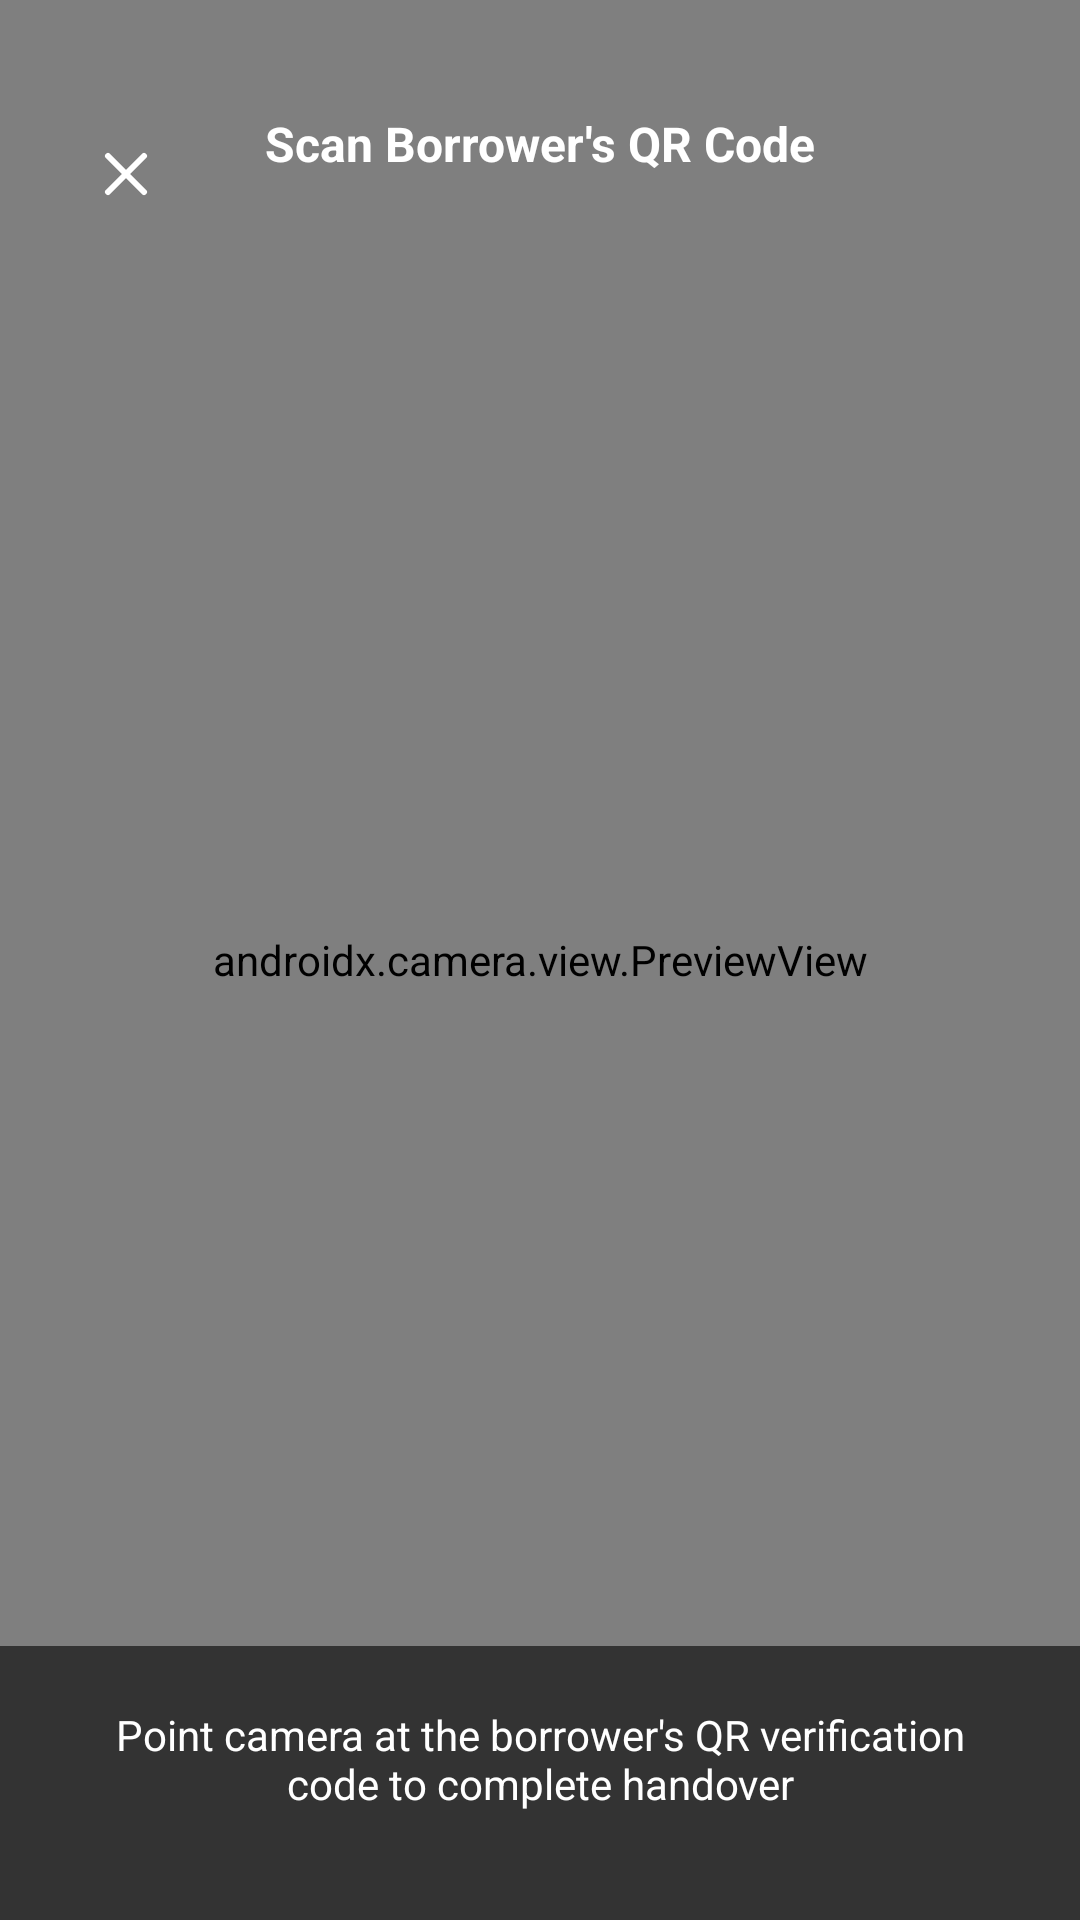

This screen was rendered from an Android layout file. Write that file and the resources it references.
<!-- AndroidManifest.xml: application theme Theme.BorrowBox -->
<!-- res/layout/activity_scan_qr.xml -->
<?xml version="1.0" encoding="utf-8"?>
<RelativeLayout xmlns:android="http://schemas.android.com/apk/res/android"
    xmlns:app="http://schemas.android.com/apk/res-auto"
    android:layout_width="match_parent"
    android:layout_height="match_parent"
    android:background="#000000">

    <androidx.camera.view.PreviewView
        android:id="@+id/scanPreviewView"
        android:layout_width="match_parent"
        android:layout_height="match_parent" />

    
    <View
        android:layout_width="260dp"
        android:layout_height="260dp"
        android:layout_centerInParent="true"
        android:background="@drawable/bg_tab_container" />

    
    <RelativeLayout
        android:layout_width="match_parent"
        android:layout_height="wrap_content"
        android:layout_alignParentTop="true"
        android:paddingStart="20dp"
        android:paddingTop="36dp"
        android:paddingEnd="20dp"
        android:paddingBottom="16dp">

        <ImageButton
            android:id="@+id/btnScanClose"
            android:layout_width="44dp"
            android:layout_height="44dp"
            android:background="@drawable/bg_white_translucent_button"
            android:src="@drawable/ic_close"
            android:contentDescription="Close scanner"
            app:tint="#FFFFFF" />

        <TextView
            android:layout_width="wrap_content"
            android:layout_height="wrap_content"
            android:layout_centerInParent="true"
            android:text="@string/scan_to_verify"
            android:textColor="#FFFFFF"
            android:textSize="16sp"
            android:textStyle="bold" />
    </RelativeLayout>

    
    <LinearLayout
        android:layout_width="match_parent"
        android:layout_height="wrap_content"
        android:layout_alignParentBottom="true"
        android:background="#99000000"
        android:gravity="center"
        android:orientation="vertical"
        android:paddingStart="32dp"
        android:paddingTop="20dp"
        android:paddingEnd="32dp"
        android:paddingBottom="36dp">

        <TextView
            android:layout_width="wrap_content"
            android:layout_height="wrap_content"
            android:gravity="center"
            android:text="@string/scan_instructions"
            android:textColor="#FFFFFF"
            android:textSize="14sp" />
    </LinearLayout>

    <ProgressBar
        android:id="@+id/progressScanVerifying"
        android:layout_width="56dp"
        android:layout_height="56dp"
        android:layout_centerInParent="true"
        android:visibility="gone" />

</RelativeLayout>
<!-- resources referenced by this layout -->
<resources>
  <!-- drawable ic_close (drawable) -->
  <vector xmlns:android="http://schemas.android.com/apk/res/android"
      android:width="24dp"
      android:height="24dp"
      android:viewportWidth="24"
      android:viewportHeight="24">
      <path
          android:strokeColor="#9BA3B8"
          android:strokeWidth="2"
          android:strokeLineCap="round"
          android:strokeLineJoin="round"
          android:pathData="M18,6L6,18M6,6l12,12" />
  </vector>
  <string name="scan_instructions">Point camera at the borrower\'s QR verification code to complete handover</string>
  <string name="scan_to_verify">Scan Borrower\'s QR Code</string>
  <style name="Theme.BorrowBox" parent="Theme.Material3.DayNight.NoActionBar">
          
          <item name="colorPrimary">@color/primary</item>
          <item name="colorPrimaryVariant">@color/primary_dark</item>
          <item name="colorOnPrimary">@color/white</item>
          
          <item name="colorSecondary">@color/teal_success</item>
          <item name="colorSecondaryVariant">@color/teal_success</item>
          <item name="colorOnSecondary">@color/white</item>
          
          <item name="colorSurface">@color/surface</item>
          <item name="colorOnSurface">@color/text_primary</item>
          <item name="android:colorBackground">@color/background</item>
          
          <item name="android:statusBarColor">@color/transparent</item>
          <item name="android:windowLightStatusBar">true</item>
          <item name="android:windowBackground">@color/background</item>
      </style>
  <color name="primary">#4F46E5</color>
  <color name="primary_dark">#3730A3</color>
  <color name="white">#FFFFFF</color>
  <color name="teal_success">#059669</color>
  <color name="surface">#FFFFFF</color>
  <color name="text_primary">#0F172A</color>
  <color name="background">#F8FAFC</color>
  <color name="transparent">#00000000</color>
</resources>
